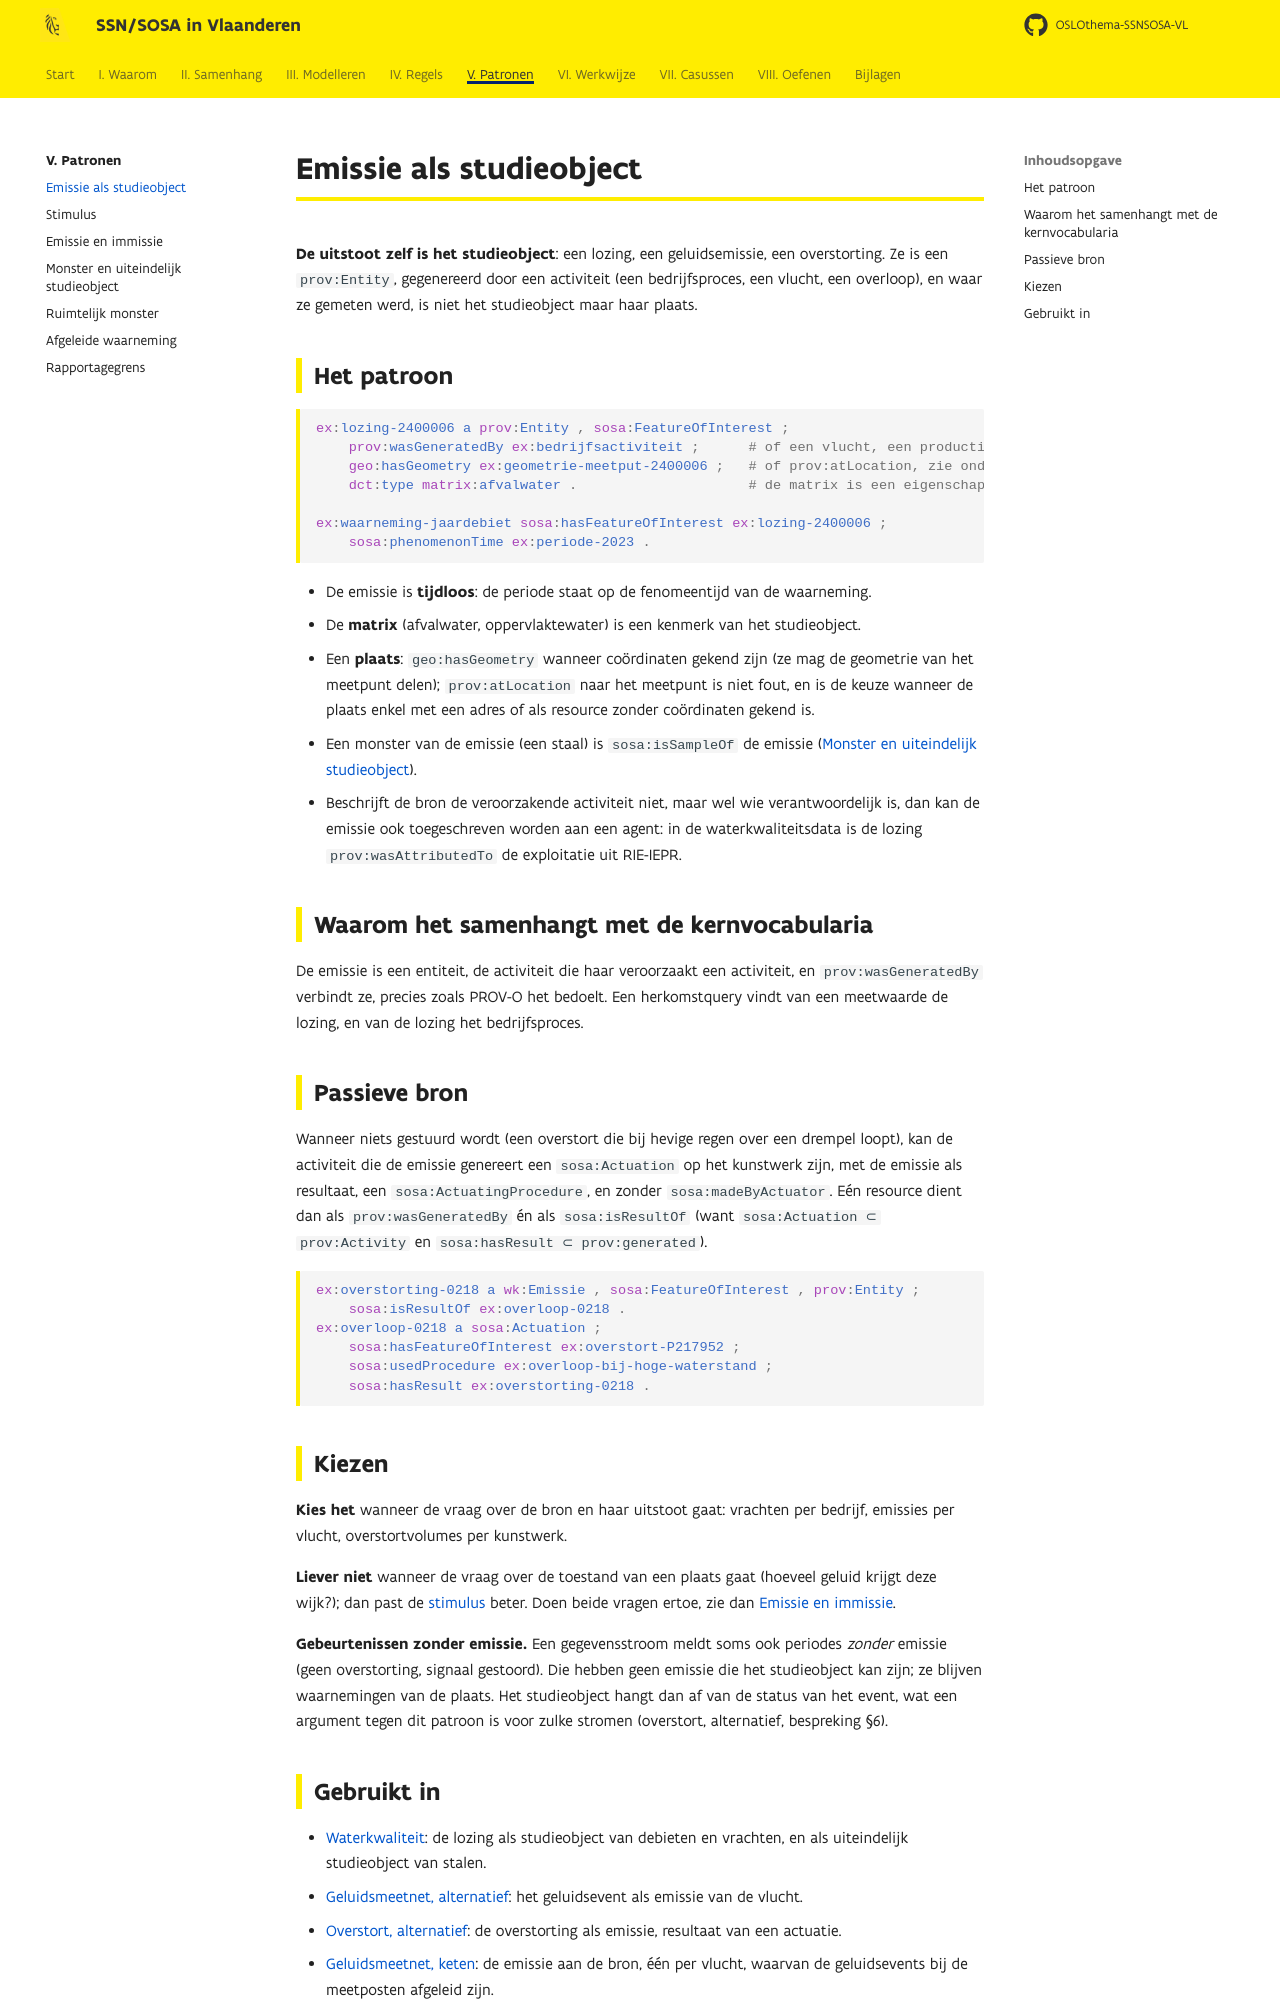

repository: Informatievlaanderen/OSLOthema-SSNSOSA-VL · page: patronen/emissie/index.html · generator: mkdocs

# Emissie als studieobject

**De uitstoot zelf is het studieobject**: een lozing, een geluidsemissie, een overstorting. Ze is
een `prov:Entity`, gegenereerd door een activiteit (een bedrijfsproces, een vlucht, een
overloop), en waar ze gemeten werd, is niet het studieobject maar haar plaats.

## Het patroon

```turtle
ex:lozing-2400006 a prov:Entity , sosa:FeatureOfInterest ;
    prov:wasGeneratedBy ex:bedrijfsactiviteit ;      # of een vlucht, een productierun …
    geo:hasGeometry ex:geometrie-meetput-2400006 ;   # of prov:atLocation, zie onder
    dct:type matrix:afvalwater .                     # de matrix is een eigenschap van de emissie

ex:waarneming-jaardebiet sosa:hasFeatureOfInterest ex:lozing-2400006 ;
    sosa:phenomenonTime ex:periode-2023 .
```

- De emissie is **tijdloos**: de periode staat op de fenomeentijd van de waarneming.
- De **matrix** (afvalwater, oppervlaktewater) is een kenmerk van het studieobject.
- Een **plaats**: `geo:hasGeometry` wanneer coördinaten gekend zijn (ze mag de geometrie van het
  meetpunt delen); `prov:atLocation` naar het meetpunt is niet fout, en is de keuze wanneer de
  plaats enkel met een adres of als resource zonder coördinaten gekend is.
- Een monster van de emissie (een staal) is `sosa:isSampleOf` de emissie
  ([Monster en uiteindelijk studieobject](monster.md)).
- Beschrijft de bron de veroorzakende activiteit niet, maar wel wie verantwoordelijk is, dan kan
  de emissie ook toegeschreven worden aan een agent: in de waterkwaliteitsdata is de lozing
  `prov:wasAttributedTo` de exploitatie uit RIE-IEPR.

## Waarom het samenhangt met de kernvocabularia

De emissie is een entiteit, de activiteit die haar veroorzaakt een activiteit, en
`prov:wasGeneratedBy` verbindt ze, precies zoals PROV-O het bedoelt. Een herkomstquery vindt van
een meetwaarde de lozing, en van de lozing het bedrijfsproces.

## Passieve bron

Wanneer niets gestuurd wordt (een overstort die bij hevige regen over een drempel loopt), kan de
activiteit die de emissie genereert een `sosa:Actuation` op het kunstwerk zijn, met de emissie als
resultaat, een `sosa:ActuatingProcedure`, en zonder `sosa:madeByActuator`. Eén resource dient dan
als `prov:wasGeneratedBy` én als `sosa:isResultOf` (want `sosa:Actuation ⊂ prov:Activity` en
`sosa:hasResult ⊂ prov:generated`).

```turtle
ex:overstorting-0218 a wk:Emissie , sosa:FeatureOfInterest , prov:Entity ;
    sosa:isResultOf ex:overloop-0218 .
ex:overloop-0218 a sosa:Actuation ;
    sosa:hasFeatureOfInterest ex:overstort-P217952 ;
    sosa:usedProcedure ex:overloop-bij-hoge-waterstand ;
    sosa:hasResult ex:overstorting-0218 .
```

## Kiezen

**Kies het** wanneer de vraag over de bron en haar uitstoot gaat: vrachten per bedrijf, emissies
per vlucht, overstortvolumes per kunstwerk.

**Liever niet** wanneer de vraag over de toestand van een plaats gaat (hoeveel geluid krijgt deze
wijk?); dan past de [stimulus](stimulus.md) beter. Doen beide vragen ertoe, zie dan
[Emissie en immissie](emissie-immissie.md).

**Gebeurtenissen zonder emissie.** Een gegevensstroom meldt soms ook periodes *zonder* emissie
(geen overstorting, signaal gestoord). Die hebben geen emissie die het studieobject kan zijn; ze
blijven waarnemingen van de plaats. Het studieobject hangt dan af van de status van het event, wat
een argument tegen dit patroon is voor zulke stromen (overstort, alternatief, bespreking §6).
